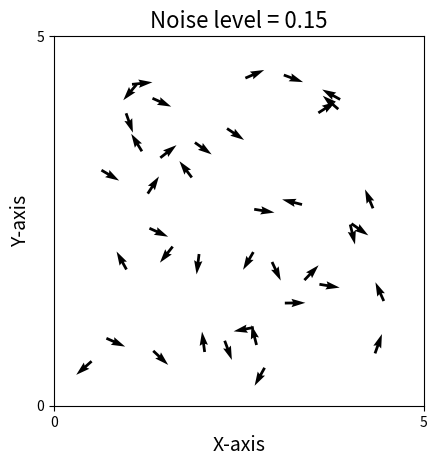

Write the Python code that produced this figure.
import numpy as np
import matplotlib.pyplot as plt
from matplotlib.animation import FuncAnimation
import scipy.spatial
import scipy.constants


N=40  #Number of agents
D=5  #Size of domain
T=600   #Total number of time steps (frames) in simulation
stepsize=1  #change in time between calculation of position and angle
eta=0.15   #Random noise added to angles
v0=0.01   #Starting velocity
R=1    #Interaction radius
Q = 1   #Potential of agents
QW = 1  #Potential of walls
L = 100     #Number of points in wall

pos = np.random.uniform(0+0.5, D-0.5, size=(N, 2))
#angle = np.random.uniform(0, 2*np.pi, size=N)
angle = np.random.uniform(-np.pi, np.pi, size=N)

'''
D1 = np.full(shape=(10), fill_value=D)
Dist = np.linspace(0, D, 10)
#Dist = Dist.reshape(10, 1)
#print(np.vstack((Dist, D1)).T)

wall_l = np.vstack((Dist, D1)).T
qw = scipy.spatial.distance.cdist(pos, wall_l)
rw = scipy.spatial.distance.pdist(pos)
print(rw)
print(qw)

#qw = scipy.spatial.distance.squareform(qw)
rw = scipy.spatial.distance.squareform(rw)
#print(rw)
'''
#print(pos)
#print(wall_l)

#print(scipy.spatial.distance.cdist(pos, wall_l))
#print(qw)

def Wall_force(Distance_Wall):
    return (Q * QW)/(4 * np.pi * Distance_Wall * scipy.constants.epsilon_0)



def Vicsek():
    #print(i)
    global pos
    global angle

    MeanAngle = np.zeros(N, )
    noise = np.random.uniform(-eta/2, eta/2, size=(N))
    force_l = np.zeros(N, )
    force_r = np.zeros(N, )
    force_b = np.zeros(N, )
    t = np.zeros(N, )
    dist_wall_xd = np.zeros(N)
    dist_wall_x0 = np.zeros(N)
    dist_wall_yd = np.zeros(N)
    dist_wall_y0 = np.zeros(N)
    force = np.zeros(N)


    for i in range(N):

        DistanceMatrix = scipy.spatial.distance.pdist(pos)  #Scipy function to calculate distance between two agents
        DistanceMatrix = scipy.spatial.distance.squareform(DistanceMatrix)   #matrix of form [i, j] => distance between agents i and j
        #returns the distance of each agent to all other agents, the array is of size [N, N]

        Neighbours = DistanceMatrix <= R #Gives array of True/False, if distance less than R, this returns True

        '''
        ### Potential walls ###
        D0 = np.zeros(shape=L)
        D1 = np.full(shape=(L), fill_value=D)
        Dist = np.linspace(0, D, L)
        wall_l = np.vstack([D0, Dist]).T
        wall_r = np.vstack([D1, Dist]).T
        wall_b = np.vstack([Dist, D0]).T
        wall_t = np.vstack((Dist, D1)).T

        Distance_Wall_l = scipy.spatial.distance.cdist(pos, wall_l)
        #Distance_Wall_l = scipy.spatial.distance.squareform(Distance_Wall_l)
        Distance_Wall_r = scipy.spatial.distance.cdist(pos, wall_r)
        #Distance_Wall_r = scipy.spatial.distance.squareform(Distance_Wall_r)
        Distance_Wall_b = scipy.spatial.distance.cdist(pos, wall_b)
        #Distance_Wall_b = scipy.spatial.distance.squareform(Distance_Wall_b)
        Distance_Wall_t = scipy.spatial.distance.cdist(pos, wall_t)
        #Distance_Wall_t = scipy.spatial.distance.squareform(Distance_Wall_t)

        t = Wall_force(Distance_Wall_t)

        
        #force experienced on each agent due to each point in the walls
        force_l[i] = Wall_force(Distance_Wall_l[:, i])    #force from left wall
        #force_r[i] = Wall_force(Distance_Wall_r)
        #force_b[i] = Wall_force(Distance_Wall_b)
        #force_t[i] = Wall_force(Distance_Wall_t)
        '''

        #forces need a direction??? 

        MeanAngle[i] = (np.arctan2(np.sum(np.sin(angle[Neighbours[:, i]])), np.sum(np.cos(angle[Neighbours[:, i]])))) 
                                                        #^^^^^Angles of the agents within R, the True values in 'Neighbours'
        #Equation as in Vicsek 1995 to get the average angle of all the neighbours

        #Infinite potential walls => agents stay within domain
        dist_wall_xd[i] = D - pos[:, 0][i]
        dist_wall_x0[i] = pos[:, 0][i]
        dist_wall_yd[i] = D - pos[:, 1][i]
        dist_wall_y0[i] = pos[:, 1][i]
        
        scale = 1
        force[i] = 1/(dist_wall_xd[i])**scale + 1/(dist_wall_x0[i])**scale + 1/(dist_wall_yd[i])**scale + 1/(dist_wall_y0[i])**scale
        #if MeanAngle[i] > 0:
        #    MeanAngle[i] += force[i]
        #if MeanAngle[i] < 0:
        #    MeanAngle[i] -= force[i]

    ### Makes agents 'stick' to outside of domain ###

    MeanAngle += force

    MeanAngle = MeanAngle + noise   #Adding random noise element to the angle
        #MeanAngle = np.mod(MeanAngle, 2*np.pi)


        #x and y directions accoring to new angle
    cos = (np.cos(MeanAngle))   
    sin = (np.sin(MeanAngle))

        #Updating the position of the agents
    pos[:, 0] += cos * v0 * stepsize #+ 0.5 * (force_r + force_b + force_l + force_t) * stepsize**2  
    pos[:, 1] += sin * v0 * stepsize #+ 0.5 * (force_r + force_b + force_l + force_t) * stepsize**2 

    #pos = np.mod(pos, D)    #Agent appears on other side of domain when goes off one end

    #frame = []
    #frame += 1
    #print(frame)

    return pos, cos, sin, MeanAngle
#print(Vicsek()[4])

fig, ax = plt.subplots()
ax.set_xlim([0, D])
ax.set_ylim([0, D])
animated_plot_quiver = ax.quiver(pos[:, 0], pos[:, 1], np.cos(angle), np.sin(angle), clim=[-np.pi, np.pi])#, angle)


plt.rcParams["font.family"] = "Times New Roman"
plt.title(f'Noise level = {eta}', fontsize=16)
plt.xlabel('X-axis', fontsize=14)
plt.ylabel('Y-axis', fontsize=14)
plt.setp(ax.get_xticklabels(), visible='False')
plt.setp(ax.get_yticklabels(), visible='False')
plt.locator_params(axis='y', nbins=1)
plt.locator_params(axis='x', nbins=1)
ax.set_aspect('equal', adjustable='box')


def Animate_quiver(frame):
    animated_plot_quiver.set_offsets(Vicsek()[0])
    animated_plot_quiver.set_UVC(Vicsek()[1], Vicsek()[2])#, Vicsek()[3])
    return (animated_plot_quiver, )

anim = FuncAnimation(fig = fig, func = Animate_quiver, interval = 1, frames = T, blit = False, repeat=False)

#anim.save(f"Noise Level = {eta}, D={D}.gif", dpi=400)
#plt.savefig("2DVicsekAnimation.png", dpi=400)
plt.show()
